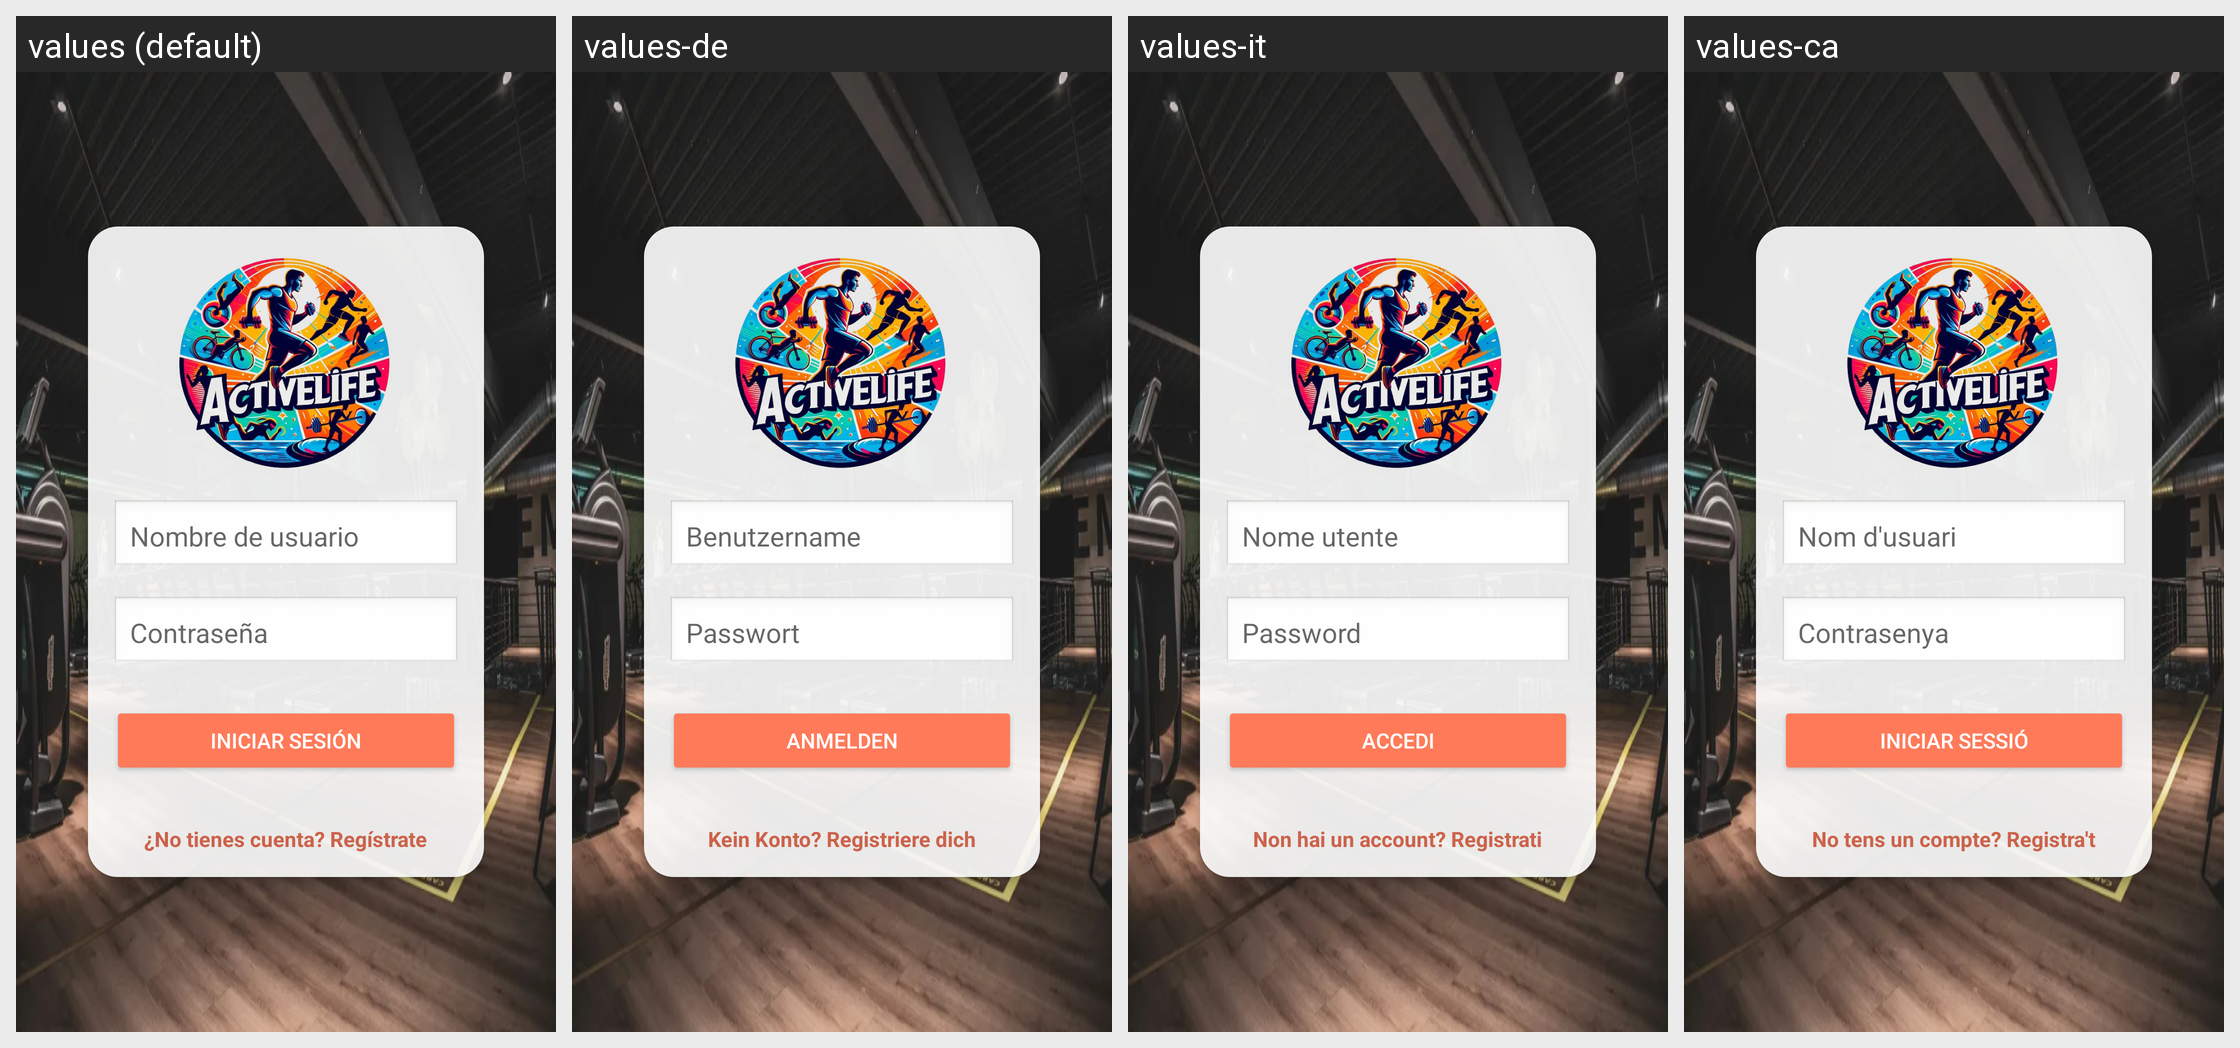

Here is an Android app screen in its default locale and in the app's own translations. Write out the translated-string differences for the strings that appear on this screen.
Android screen res/layout/fragment_login.xml rendered under 4 locales, left to right: values (default), values-de, values-it, values-ca. Device: Nexus 5 (rendered at 1080×1920; each locale shown at half size, 540×960, under a caption strip naming it); theme AppTheme.
Other locales in the repository, not shown: values-el, values-en, values-fr, values-gl, values-pt, values-ro, values-tr.
Strings drawn on this screen, with the default value and each locale's value (text and hints the layout hard-codes, and strings that could not be matched under every locale, appear in the picture but are not listed):

username
  values: Nombre de usuario
  values-de: Benutzername
  values-it: Nome utente
  values-ca: Nom d'usuari

password
  values: Contraseña
  values-de: Passwort
  values-it: Password
  values-ca: Contrasenya

title_activity_login
  values: Iniciar sesión
  values-de: Anmelden
  values-it: Accedi
  values-ca: Iniciar sessió

no_have_account
  values: ¿No tienes cuenta? Regístrate
  values-de: Kein Konto? Registriere dich
  values-it: Non hai un account? Registrati
  values-ca: No tens un compte? Registra't
